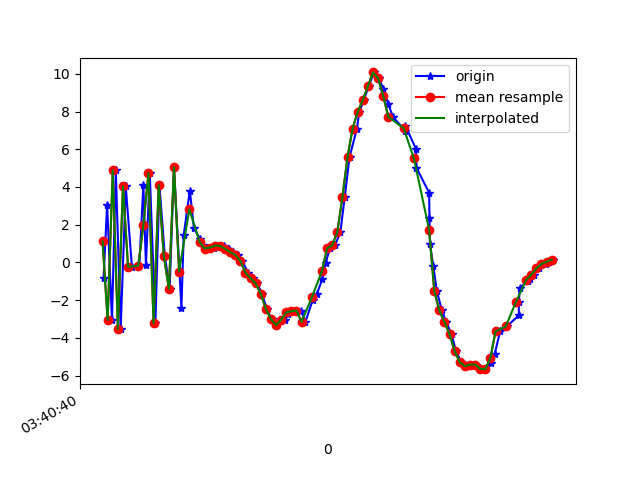

Source data for this figure (header and first rows):
1618803640844, 1499324695122754, -0.7979337, -0.102705, -6.4992366
1618803640858, 1499324714353524, 3.039, 1.028, 10.32
1618803640877, 1499324733584294, -3.05, -0.3899, -3.354
1618803640892, 1499324752815064, 4.875, 1.091, 5.504
1618803640911, 1499324772045834, -3.513, -0.1051, 3.916
1618803640931, 1499324791276604, 4.027, 0.9054, -2.188
1618803640955, 1499324810507374, -0.2272, 0.2439, 11.21
1618803640984, 1499324829738144, -0.1813, -0.07696, -5.774
1618803641000, 1499324848968914, 4.101, 0.979, 10.22
1618803641010, 1499324868199684, -0.1345, 0.007709, -5.791
1618803641025, 1499324887430454, 4.732, 0.948, 10.15
1618803641047, 1499324906661224, -3.229, -0.4004, 1.847
1618803641063, 1499324925891994, 4.09, 0.7473, -1.747
1618803641084, 1499324945122764, 0.353, 0.07037, 11.91
1618803641103, 1499324964353534, -1.39, -0.3305, -4.385
1618803641120, 1499324983584304, 5.039, 1.032, 7.145
1618803641149, 1499325002815074, -2.405, 0.1111, 7.353
1618803641158, 1499325022045844, 1.44, 0.4223, -4.373
1618803641182, 1499325041276614, 3.811, 0.9511, 8.783
1618803641198, 1499325060507384, 1.815, 0.61, 5.996
1618803641221, 1499325079738154, 1.27, 0.8839, 4.352
1618803641235, 1499325098968924, 0.9229, 0.6068, 3.979
1618803641258, 1499325118199694, 0.7403, 0.4731, 3.81
1618803641277, 1499325137430464, 0.7904, 0.208, 3.863
1618803641296, 1499325156661234, 0.8896, 0.07465, 4.056
1618803641315, 1499325175892004, 0.8798, 0.1785, 4.115
1618803641335, 1499325195122774, 0.725, 0.3391, 4.113
1618803641352, 1499325214353544, 0.5437, 0.5384, 4.159
1618803641369, 1499325233584314, 0.4065, 0.908, 4.245
1618803641387, 1499325252815084, 0.07542, 0.979, 4.491
1618803641411, 1499325272045854, -0.5372, 0.962, 4.737
1618803641428, 1499325291276624, -0.837, 1.311, 4.716
1618803641446, 1499325310507394, -1.106, 1.632, 4.552
1618803641465, 1499325329738164, -1.665, 2.016, 4.223
1618803641484, 1499325348968934, -2.466, 2.148, 3.856
1618803641503, 1499325368199704, -3.006, 2.043, 3.713
1618803641523, 1499325387430474, -3.319, 2.005, 3.407
1618803641555, 1499325406661244, -3.042, 2.071, 3.124
1618803641566, 1499325425892014, -2.723, 1.836, 3.111
1618803641579, 1499325445122784, -2.556, 1.676, 3.049
1618803641598, 1499325464353554, -2.585, 1.162, 2.999
1618803641618, 1499325483584324, -2.549, 0.3736, 2.838
1618803641635, 1499325502815094, -3.146, 0.02851, 2.875
1618803641663, 1499325522045864, -2.008, -1.088, 2.984
1618803641679, 1499325541276634, -1.694, -2.335, 3.843
1618803641701, 1499325560507404, -0.895, -3.24, 3.592
1618803641714, 1499325579738174, -0.002797, -4.654, 2.868
1618803641732, 1499325598968944, 0.7512, -6.344, 2.453
1618803641751, 1499325618199714, 0.9089, -8.132, 2.41
1618803641772, 1499325637430484, 1.613, -9.56, 2.427
1618803641789, 1499325656661254, 3.461, -10.31, 2.783
1618803641808, 1499325675892024, 5.598, -10.58, 2.703
1618803641837, 1499325695122794, 7.099, -10.61, 2.382
1618803641846, 1499325714353564, 7.989, -9.912, 2.083
1618803641864, 1499325733584334, 8.612, -8.792, 2.58
1618803641883, 1499325752815104, 9.356, -8.274, 3.089
1618803641904, 1499325772045874, 10.07, -8.128, 3.398
1618803641923, 1499325791276644, 9.76, -6.925, 2.996
1618803641940, 1499325810507414, 9.202, -5.701, 2.372
1618803641959, 1499325829738184, 8.417, -4.787, 2.028
1618803641978, 1499325848968954, 7.716, -4.478, 1.725
... 33 more rows
